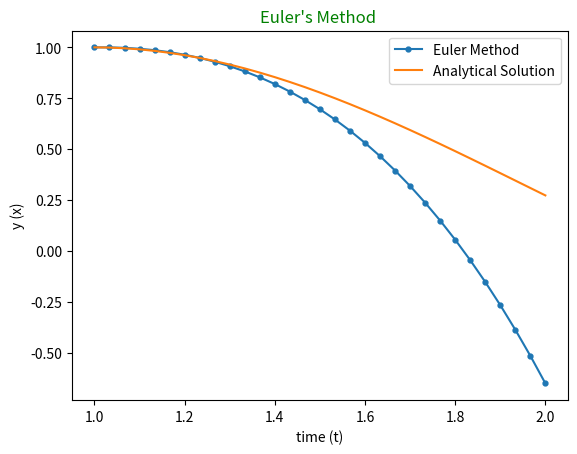

The matplotlib source for this figure:
#!/usr/bin/env python3
# -*- coding: utf-8 -*-
"""
Created on Sat Apr 18 06:19:07 2020

[redacted]
"""

import numpy as np
import matplotlib.pyplot as plt

#range
a=1
b=2
N=30# no. of grid points
h=(b-a)/N
m=2 # order of equaiton / number of equation

t=a
y=np.zeros((N+1,m)) #stores value of solution at grid N+1 grid points for m different variables
u=np.zeros(m)  # local array to store values at intermediate steps of loops

#initial condition
u[0]=y[0][0]=1
u[1]=y[0][1]=0

def f(t,u1,u2,j):
    if(j==0):
        return u2
    elif(j==1):
        return ((2*u2/t)-(2*u1/(t*t))+t*np.log(t))

# Euler's Method
for i in range(1,N+1):
    for j in range(0,m):
        u[j]=u[j]+h*f(t,u[0],u[1],j)
        y[i][j]=u[j]
    x=a+i*h

t=np.linspace(a,b,N+1)
plt.plot(t,y[:,0],marker='o',markersize=3.5,label='Euler Method')
plt.plot(t,((7*t/4)+(0.5*t**3)*np.log(t)-(3/4)*t**3),marker='',label='Analytical Solution')
plt.title("Euler's Method ",loc='center',fontsize=12,fontweight=1,color='green')
plt.xlabel("time (t)")
plt.ylabel("y (x)")
plt.legend()
#plt.savefig('Q13graph.pdf',dpi=1000)
plt.show()
    